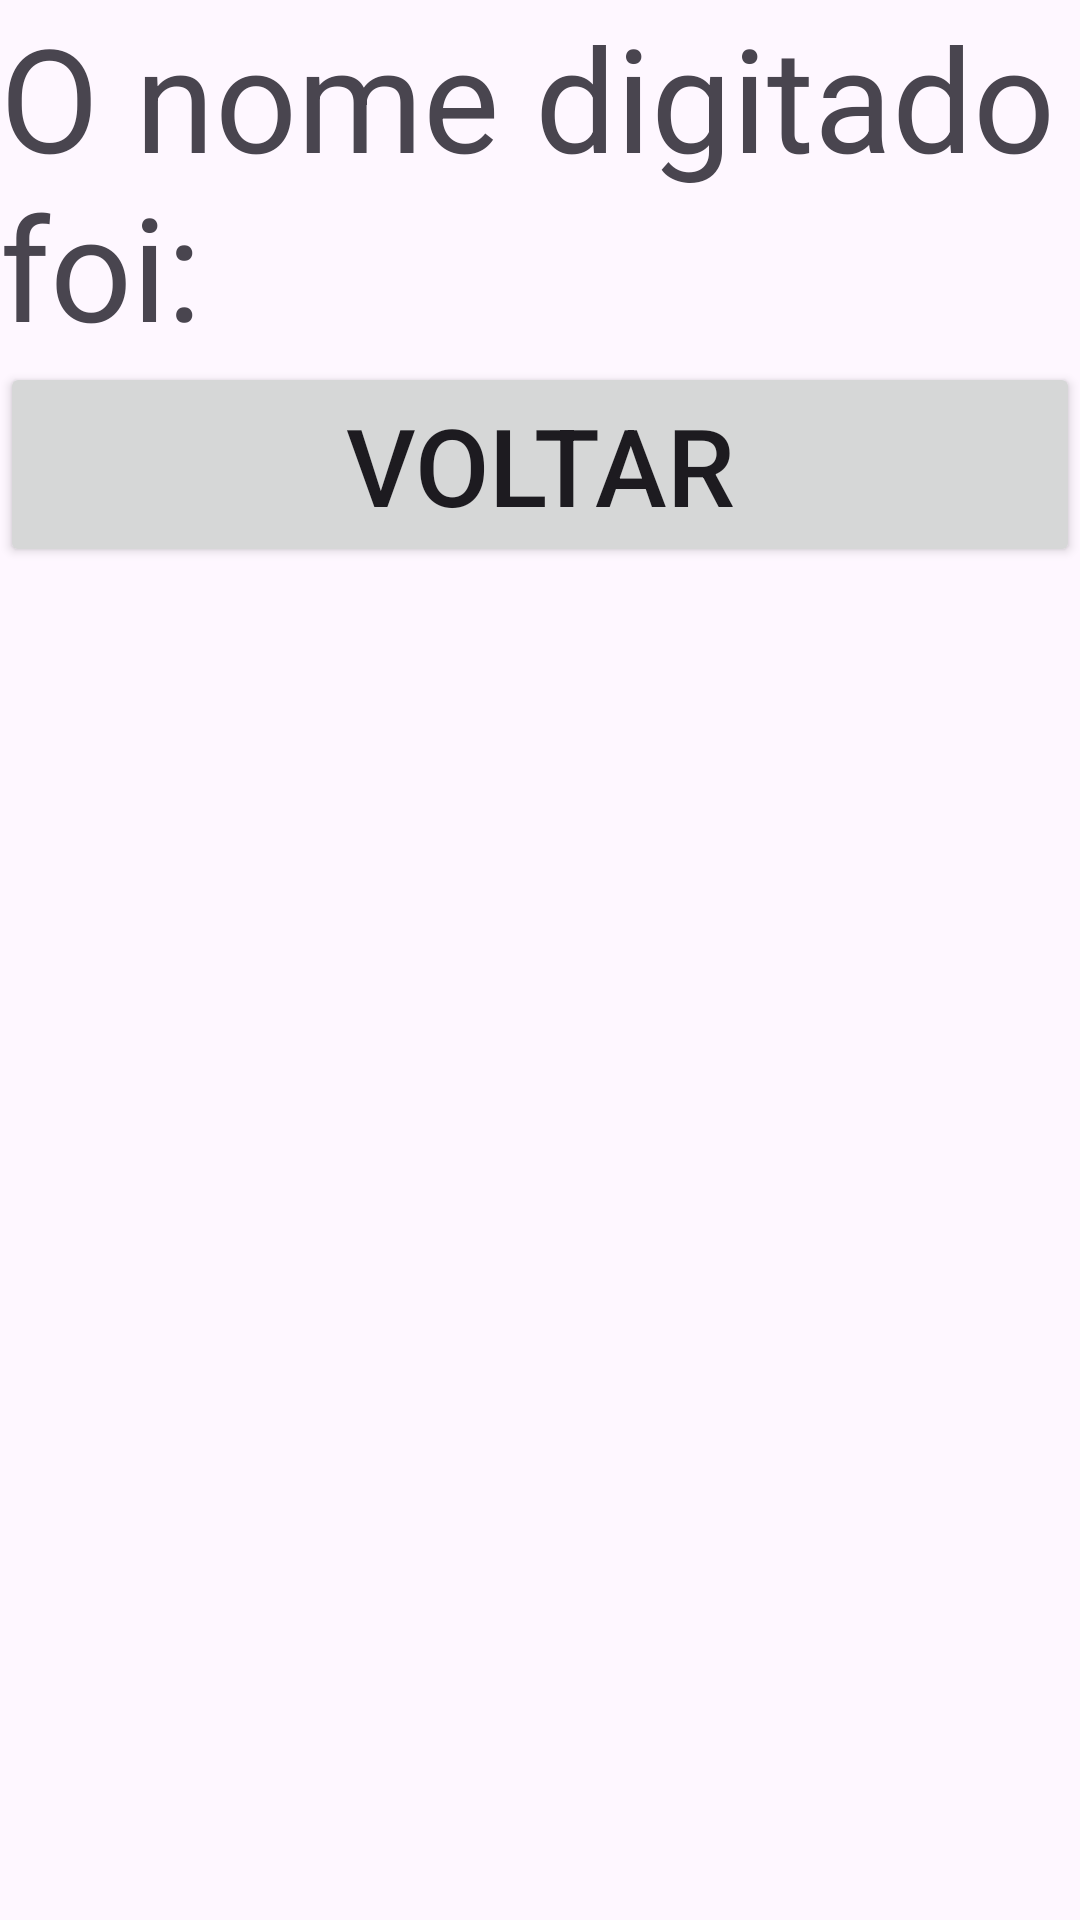

Here is an Android app screen rendered from its layout file. Give the layout XML and the strings, colors and styles it references.
<!-- AndroidManifest.xml: application theme Theme.IntroducaoAndroid -->
<!-- res/layout/activity_resultado.xml -->
<?xml version="1.0" encoding="utf-8"?>
<LinearLayout
    xmlns:android="http://schemas.android.com/apk/res/android"
    xmlns:app="http://schemas.android.com/apk/res-auto"
    xmlns:tools="http://schemas.android.com/tools"
    android:id="@+id/main"
    android:layout_width="match_parent"
    android:layout_height="match_parent"
    android:orientation="vertical"
    tools:context=".ResultadoActivity">

    <TextView
        android:id="@+id/txtResultado"
        android:layout_width="wrap_content"
        android:layout_height="wrap_content"
        android:textSize="48sp"
        android:text="O nome digitado foi:" />

    <Button
        android:id="@+id/btVoltar"
        android:layout_width="match_parent"
        android:layout_height="wrap_content"
        android:textSize="36sp"
        android:text="Voltar" />

</LinearLayout>
<!-- resources referenced by this layout -->
<resources>
  <style name="Theme.IntroducaoAndroid" parent="Base.Theme.IntroducaoAndroid" />
  <style name="Base.Theme.IntroducaoAndroid" parent="Theme.Material3.DayNight.NoActionBar">
          
          
      </style>
</resources>
